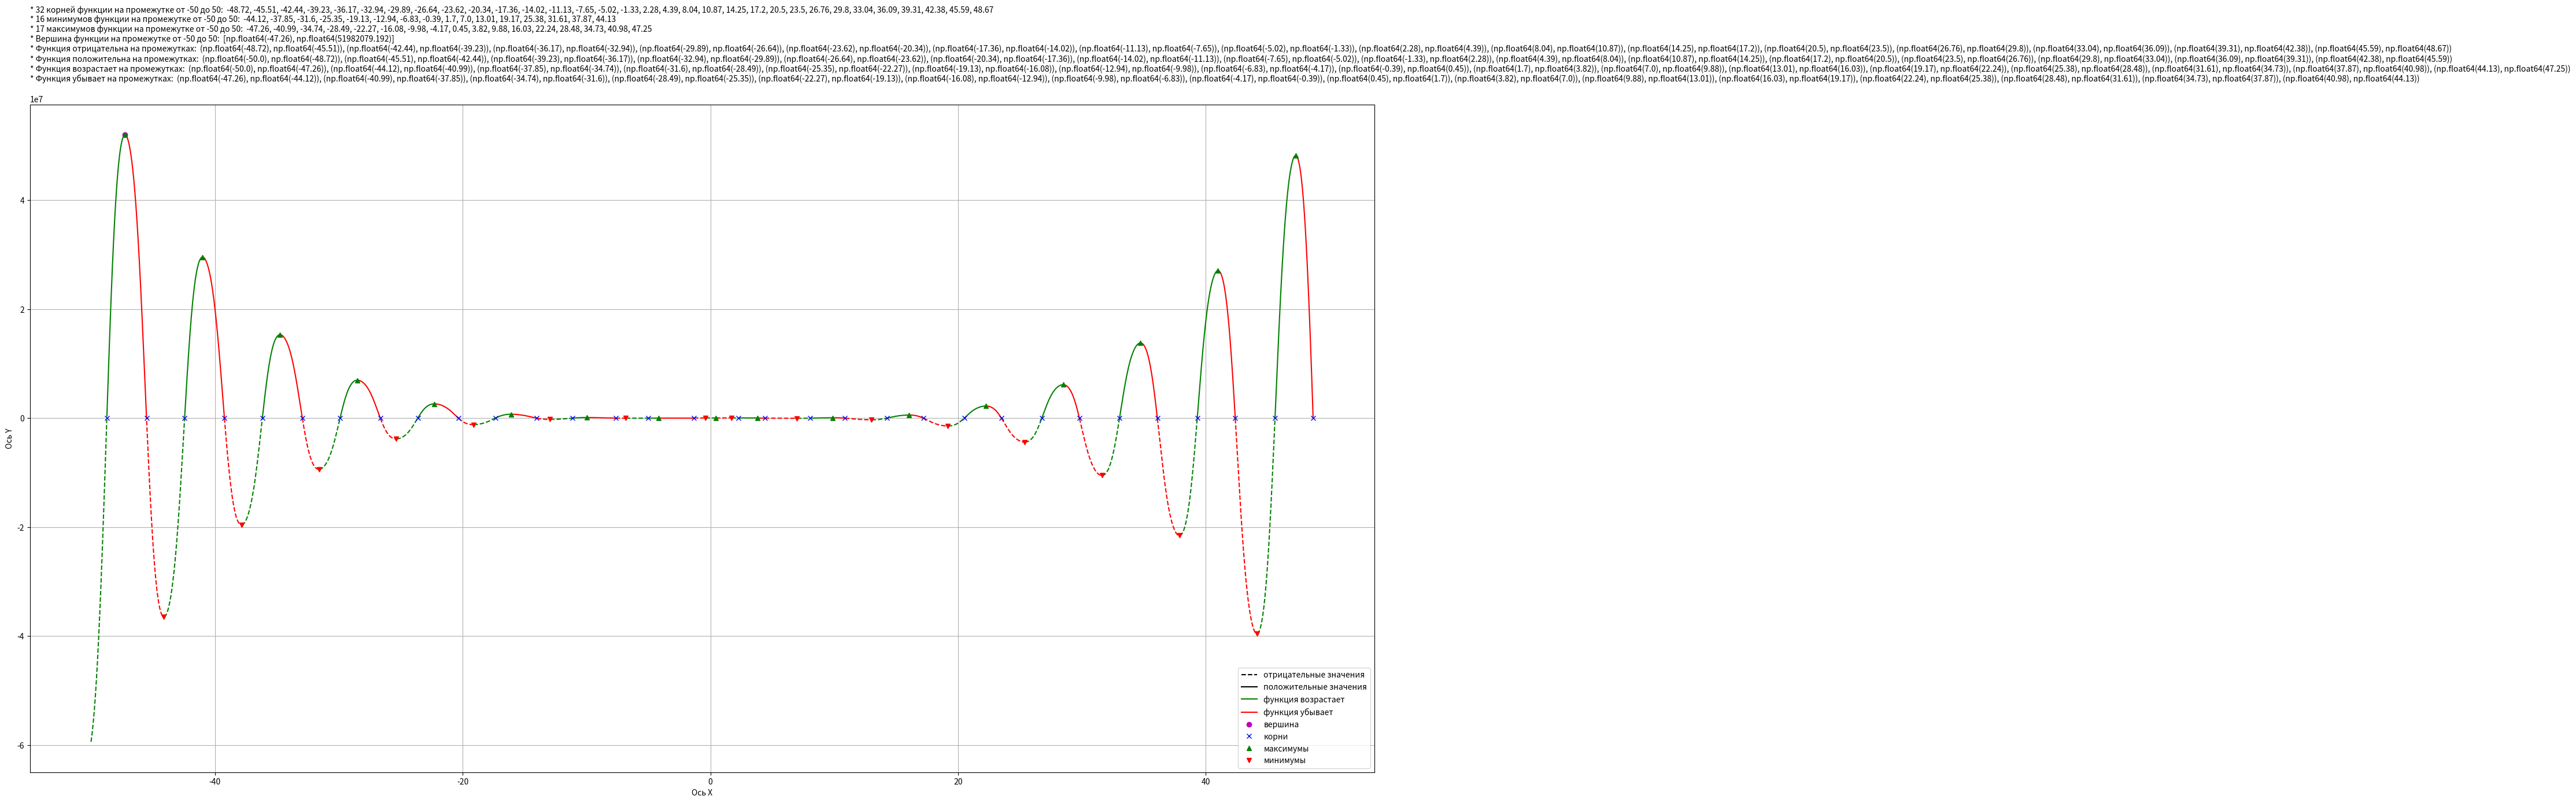

Source code (Python):
import numpy as np
import matplotlib.pyplot as plt

a, b, c, d, e = -12, -18, 5, 10, -30
x_min = -50
x_max = 50
step = 0.01
x = np.arange(x_min, x_max, step)
list_roots = []
list_max = []
list_min = []
list_pos = []
list_neg = []
list_asc = []
list_desc = []

def func(x):
    function = a*x**4*np.sin(np.cos(x)) + b*x**3 + c*x**2 + d*x + e
    return function

def extrem(x, list_min, list_max):
    for i in x:
        if func(i - 0.01) < func(i) > func(i + 0.01):
            list_max.append(round(i,4))
        elif func(i - 0.01) > func(i) < func(i + 0.01):
            list_min.append(round(i,2))

def roots(x, list_roots):
    for i in x:
        if (func(i) > 0 and func(i-0.01) < 0) or (func(i) < 0 and func(i-0.01) > 0) or func(i) == 0:
            list_roots.append(round(i, 2))

def find_top(x):
    top_point = [round(x[0], 3), round(func(x[0]), 3)]
    for i in x:
        if func(i) > top_point[1]:
            top_point[0] = round(i, 3)
            top_point[1] = round(func(i), 3)
    return top_point

def list_func_value(list):
    list_func = []
    for i in list:
        list_func.append(round(func(i), 2))
    return list_func

def find_range_posneg(x, list_pos, list_neg):
    x_start = x[0] 
    for i in x:
        if func (i) < 0 and func(i - 0.01) >= 0:
            x_end = i
            list_pos.append((round(x_start, 3), round(x_end, 3)))
            x_start = x_end
        elif func (i) >= 0 and func(i - 0.01) < 0:
            x_end = i
            list_neg.append((round(x_start, 3), round(x_end, 3)))
            x_start = x_end

def find_range_ascdesc(x, list_asc, list_desc):
    x_start = x[0]
    for i in x:
        if func(i - 0.01) < func(i) > func(i + 0.01):
            x_end = i
            list_asc.append((round(x_start, 3), round(x_end, 3)))
            x_start = x_end
        elif func(i - 0.01) > func(i) < func(i + 0.01):
            x_end = i
            list_desc.append((round(x_start, 3), round(x_end, 3)))
            x_start = x_end

def draw_func_main(x):
    x_start = x[0]
    asc_switch = 1
    pos_switch = 1  
    for i in x:
        if func(i - 0.01) < func(i) > func(i + 0.01):
            if pos_switch == 1:
                x_end = i
                x_temp = np.arange(x_start, x_end, 0.01)
                plt.plot(x_temp, func(x_temp), 'g')
                x_start = x_end
            else:
                x_end = i
                x_temp = np.arange(x_start, x_end, 0.01)
                plt.plot(x_temp, func(x_temp), '--g')
                x_start = x_end
            asc_switch = 0
        elif func (i) < 0 and func(i - 0.01) >= 0:
            if asc_switch == 1:
                x_end = i
                x_temp = np.arange(x_start, x_end, 0.01)
                plt.plot(x_temp, func(x_temp), 'g')
                x_start = x_end
            else:
                x_end = i
                x_temp = np.arange(x_start, x_end, 0.01)
                plt.plot(x_temp, func(x_temp), 'r')
                x_start = x_end
            pos_switch = 0
        elif func(i - 0.01) > func(i) < func(i + 0.01):
            if pos_switch == 1:
                x_end = i
                x_temp = np.arange(x_start, x_end, 0.01)
                plt.plot(x_temp, func(x_temp), 'r')
                x_start = x_end
            else:
                x_end = i
                x_temp = np.arange(x_start, x_end, 0.01)
                plt.plot(x_temp, func(x_temp), '--r')
                x_start = x_end
            asc_switch = 1
        elif func (i) >= 0 and func(i - 0.01) < 0:
            if asc_switch == 1:
                x_end = i
                x_temp = np.arange(x_start, x_end, 0.01)
                plt.plot(x_temp, func(x_temp), '--g')
                x_start = x_end
            else:
                x_end = i
                x_temp = np.arange(x_start, x_end, 0.01)
                plt.plot(x_temp, func(x_temp), '--r')
                x_start = x_end
            pos_switch = 1

def draw_func(x):
    roots(x, list_roots)
    extrem(x, list_min, list_max)
    find_range_posneg(x, list_pos, list_neg)
    find_range_ascdesc(x, list_asc, list_desc)
    list_max_func = list_func_value(list_max)
    list_min_func = list_func_value(list_min)
    title_roots = f'* {len(list_roots)} корней функции на промежутке от {x_min} до {x_max}:  {", ".join(map(str, list_roots))}\n'
    title_max = f'* {len(list_max)} максимумов функции на промежутке от {x_min} до {x_max}:  {", ".join(map(str, list_max))}\n'
    title_min = f'* {len(list_min)} минимумов функции на промежутке от {x_min} до {x_max}:  {", ".join(map(str, list_min))}\n'
    title_top = f'* Вершина функции на промежутке от {x_min} до {x_max}:  {find_top(x)}\n'
    title_pos = f'* Функция отрицательна на промежутках:  {", ".join(map(str, list_pos))}\n'
    title_neg = f'* Функция положительна на промежутках:  {", ".join(map(str, list_neg))}\n'
    title_asc = f'* Функция возрастает на промежутках:  {", ".join(map(str, list_asc))}\n'
    title_desc = f'* Функция убывает на промежутках:  {", ".join(map(str, list_desc))}\n'
    f = plt.figure()
    f.set_figwidth(30)
    f.set_figheight(15)
    plt.title(title_roots + title_min + title_max + title_top + title_pos + title_neg + title_asc + title_desc, fontsize=10, loc='left')
    plt.xlabel('Ось X')
    plt.ylabel('Ось Y')
    plt.grid()
    draw_func_main(x)
    plt.plot(0, 0, '--k', label='отрицательные значения')
    plt.plot(0, 0, 'k', label='положительные значения')
    plt.plot(0, 0, 'g', label='функция возрастает')
    plt.plot(0, 0, 'r', label='функция убывает')
    plt.plot(find_top(x)[0], find_top(x)[1], 'om', label='вершина')
    plt.plot(list_roots, list_roots, 'xb', label='корни')
    plt.plot(list_max, list_max_func, '^g', label='максимумы')
    plt.plot(list_min, list_min_func, 'vr', label='минимумы')
    plt.legend()
    plt.show()

draw_func(x)